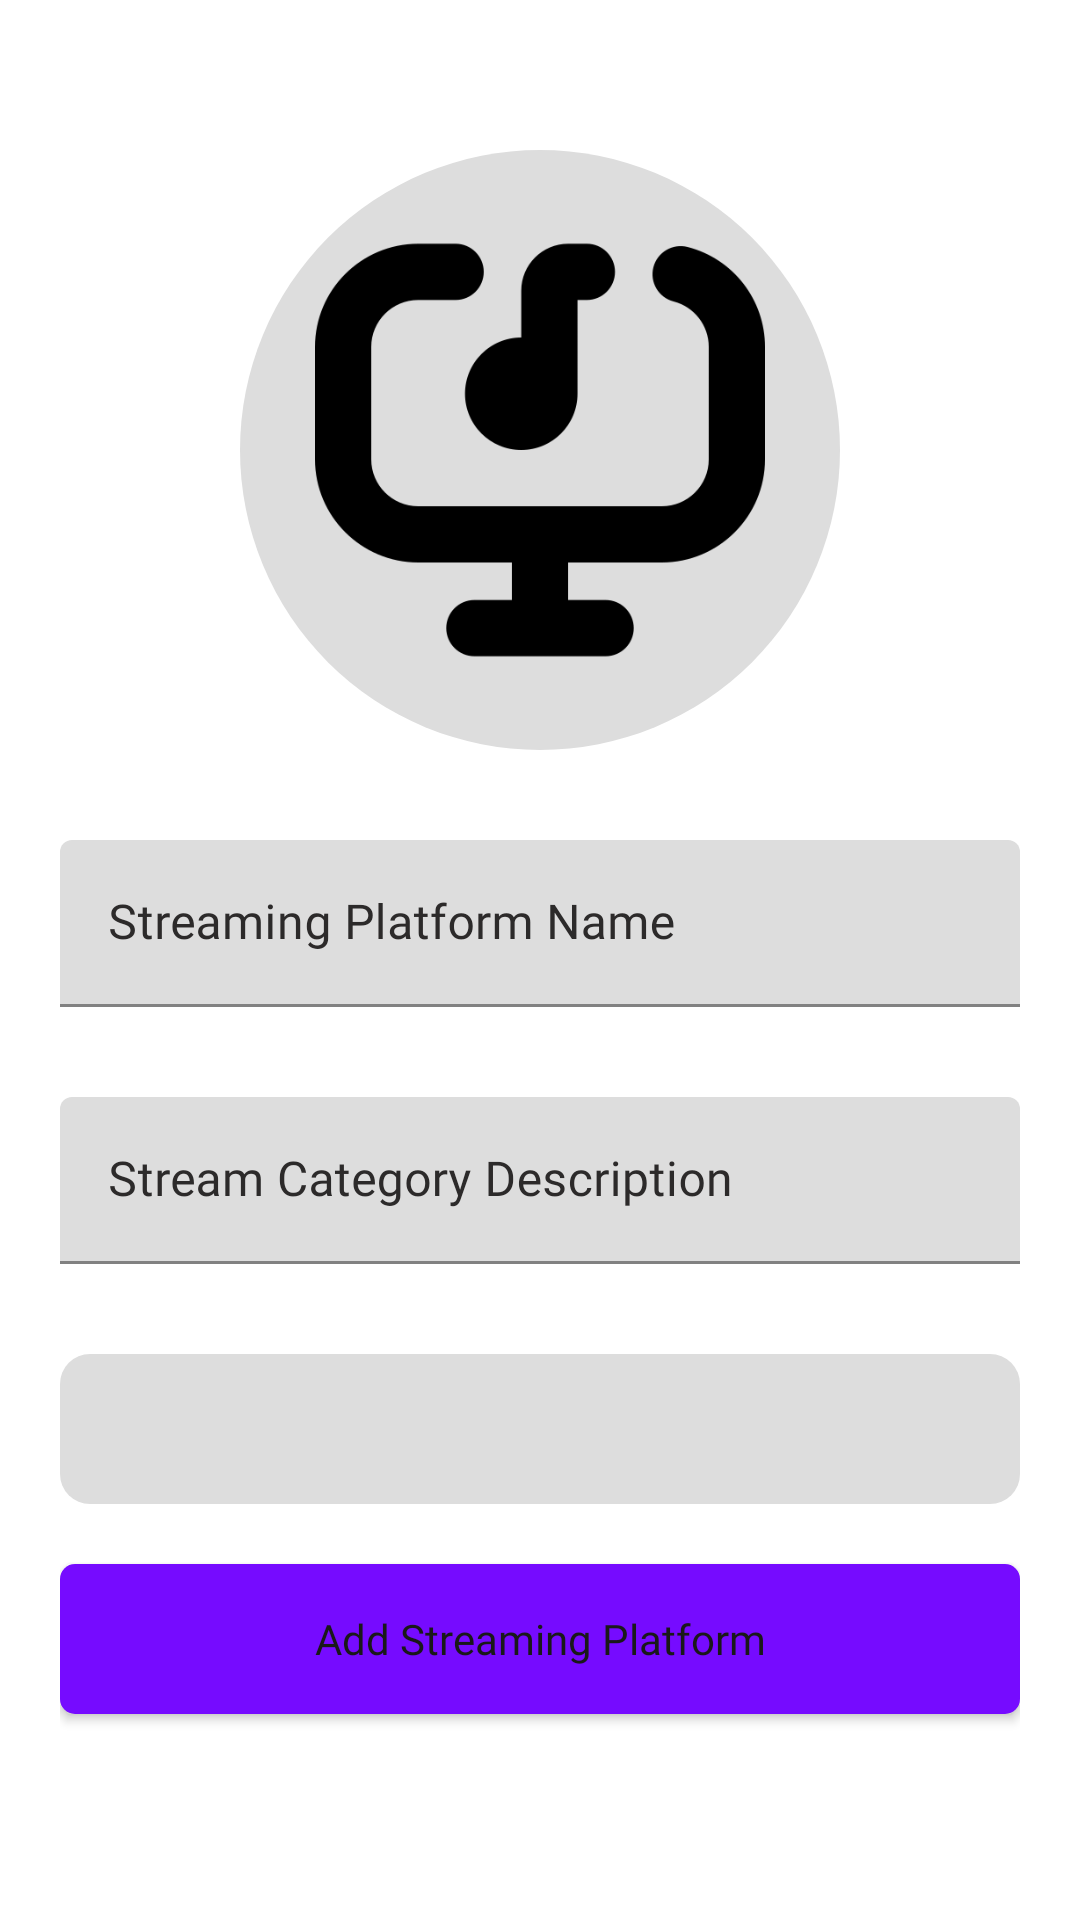

Reconstruct the res/layout file that produces this screen, plus the resources it refers to.
<!-- AndroidManifest.xml: application theme Theme.StreamMaster -->
<!-- res/layout/fragment_add_streaming_platform.xml -->
<?xml version="1.0" encoding="utf-8"?>
<LinearLayout xmlns:android="http://schemas.android.com/apk/res/android"
    xmlns:tools="http://schemas.android.com/tools"
    xmlns:app="http://schemas.android.com/apk/res-auto"
    android:layout_width="match_parent"
    android:layout_height="match_parent"
    android:orientation="vertical"
    android:padding="20dp"
    tools:context=".fragments.AddStreamingPlatform">


    <ImageButton
        android:id="@+id/back_button_add_streaming_platform"
        android:layout_width="30dp"
        android:layout_height="30dp"
        app:layout_constraintStart_toStartOf="parent"
        app:layout_constraintTop_toTopOf="parent"
        android:background="@drawable/back_button"
        android:contentDescription="@string/back"
        app:tint="@color/background" />


    <ImageView
        android:id="@+id/imageView"
        android:layout_width="200dp"
        android:layout_height="200dp"
        android:background="@drawable/user_image_bg"
        android:layout_gravity="center_horizontal"
        android:src="@drawable/streaming_platforms_icon" />

    <com.google.android.material.textfield.TextInputLayout
        android:layout_width="match_parent"
        android:layout_height="wrap_content"
        android:background="@drawable/rounded_background"
        android:layout_marginTop="30dp"
        app:boxBackgroundColor="@color/box"
        android:textColorHint="@color/textSub">

        <EditText
            android:id="@+id/streamingPlatformName"
            android:layout_width="match_parent"
            android:layout_height="wrap_content"
            android:hint="Streaming Platform Name"
            android:textAlignment="center"
            android:inputType="textPersonName"
            android:textColor="@color/textSub"
            android:required="true"
            android:autofillHints="user" />

    </com.google.android.material.textfield.TextInputLayout>




    <com.google.android.material.textfield.TextInputLayout
        android:layout_width="match_parent"
        android:layout_height="wrap_content"
        android:background="@drawable/rounded_background"
        android:layout_marginTop="30dp"
        app:boxBackgroundColor="@color/box"
        android:textColorHint="@color/textSub">

        <EditText
            android:id="@+id/streamingPlatformDescription"
            android:layout_width="match_parent"
            android:layout_height="wrap_content"
            android:hint="@string/stream_category_description"
            android:inputType="textLongMessage"
            android:textColor="@color/textSub"
            android:required="true"
            android:autofillHints="user" />

    </com.google.android.material.textfield.TextInputLayout>

    <Spinner
        android:id="@+id/streamCategorySpinner"
        android:layout_width="match_parent"
        android:layout_height="50dp"
        android:layout_marginTop="30dp"
        android:background="@drawable/rounded_background"
        app:boxBackgroundColor="@color/box"
        android:textColorHint="@color/textSub" />


    <androidx.appcompat.widget.AppCompatButton
        android:id="@+id/btn_add_streaming_platform"
        android:layout_width="match_parent"
        android:layout_height="50dp"
        android:layout_marginTop="20dp"
        android:text="Add Streaming Platform"
        android:background="@drawable/rounded_button_bg"
        android:fontFamily="@font/sf_pro_display_bold"
        android:textAllCaps="false"
        android:hapticFeedbackEnabled="true"
        android:textColor="@color/textHeading" />


</LinearLayout>
<!-- resources referenced by this layout -->
<resources>
  <color name="background">@color/white</color>
  <color name="box">@color/boxLight</color>
  <color name="textHeading">@color/textLightHeading</color>
  <color name="textSub">@color/textLightSub</color>
  <!-- drawable back_button: png bitmap (drawable-night, 10205 bytes) -->
  <!-- drawable rounded_background (drawable) -->
  <?xml version="1.0" encoding="utf-8"?>
  <shape xmlns:android="http://schemas.android.com/apk/res/android"
      android:shape="rectangle">
  
      <solid android:color="@color/box"/>
  
      <corners
          android:bottomLeftRadius="10dp"
          android:bottomRightRadius="10dp"
          android:topLeftRadius="10dp"
          android:topRightRadius="10dp"/>
  
  </shape>
  <!-- drawable rounded_button_bg (drawable) -->
  <?xml version="1.0" encoding="utf-8"?>
  <shape xmlns:android="http://schemas.android.com/apk/res/android"
      android:shape="rectangle">
  
      <solid android:color="@color/purple_500" />
  
      <corners android:radius="5dp" />
  
  </shape>
  <!-- drawable streaming_platforms_icon (drawable) -->
  <selector xmlns:android="http://schemas.android.com/apk/res/android">
      <item android:state_checked="true"
          android:drawable="@drawable/streaming_platforms_filled" />
      <item android:drawable="@drawable/streaming_platforms_outline" />
  </selector>
  <!-- drawable user_image_bg (drawable) -->
  <?xml version="1.0" encoding="utf-8"?>
  <shape xmlns:android="http://schemas.android.com/apk/res/android">
      <solid android:color="@color/box" />
      <size android:width="200dp" android:height="200dp" /> 
      <corners android:radius="100dp" />
      <padding android:bottom="25dp"
          android:left="25dp"
          android:right="25dp"
          android:top="25dp"/>
  </shape>
  <string name="back">back</string>
  <string name="stream_category_description">Stream Category Description</string>
  <style name="Theme.StreamMaster" parent="Base.Theme.StreamMaster" />
  <color name="white">#FFFFFFFF</color>
  <color name="boxLight">#DDDDDD</color>
  <color name="textLightHeading">#1A1919</color>
  <color name="textLightSub">#2C2A2A</color>
  <color name="purple_500">#760BFF</color>
  <!-- drawable streaming_platforms_filled: png bitmap (drawable, 8418 bytes) -->
  <!-- drawable streaming_platforms_outline: png bitmap (drawable, 11379 bytes) -->
  <style name="Base.Theme.StreamMaster" parent="Theme.MaterialComponents.DayNight.NoActionBar">
          
          
          <item name="colorPrimary">@color/purple_500</item>
          <item name="colorPrimaryVariant">@color/purple_700</item>
          <item name="colorOnPrimary">@color/white</item>
          <item name="colorSecondary">@color/teal_200</item>
          <item name="colorSecondaryVariant">@color/teal_700</item>
          <item name="colorOnSecondary">@color/black</item>
          <item name="backgroundColor">@color/gray</item>
          <item name="android:statusBarColor">?attr/colorPrimaryVariant</item>
          <item name="fontFamily">@font/sf_pro_display_bold</item>
  
      </style>
  <color name="purple_700">#4B088B</color>
  <color name="teal_200">#00AED4</color>
  <color name="teal_700">#007187</color>
  <color name="black">#121212</color>
  <color name="gray">#BDBDBD</color>
</resources>
